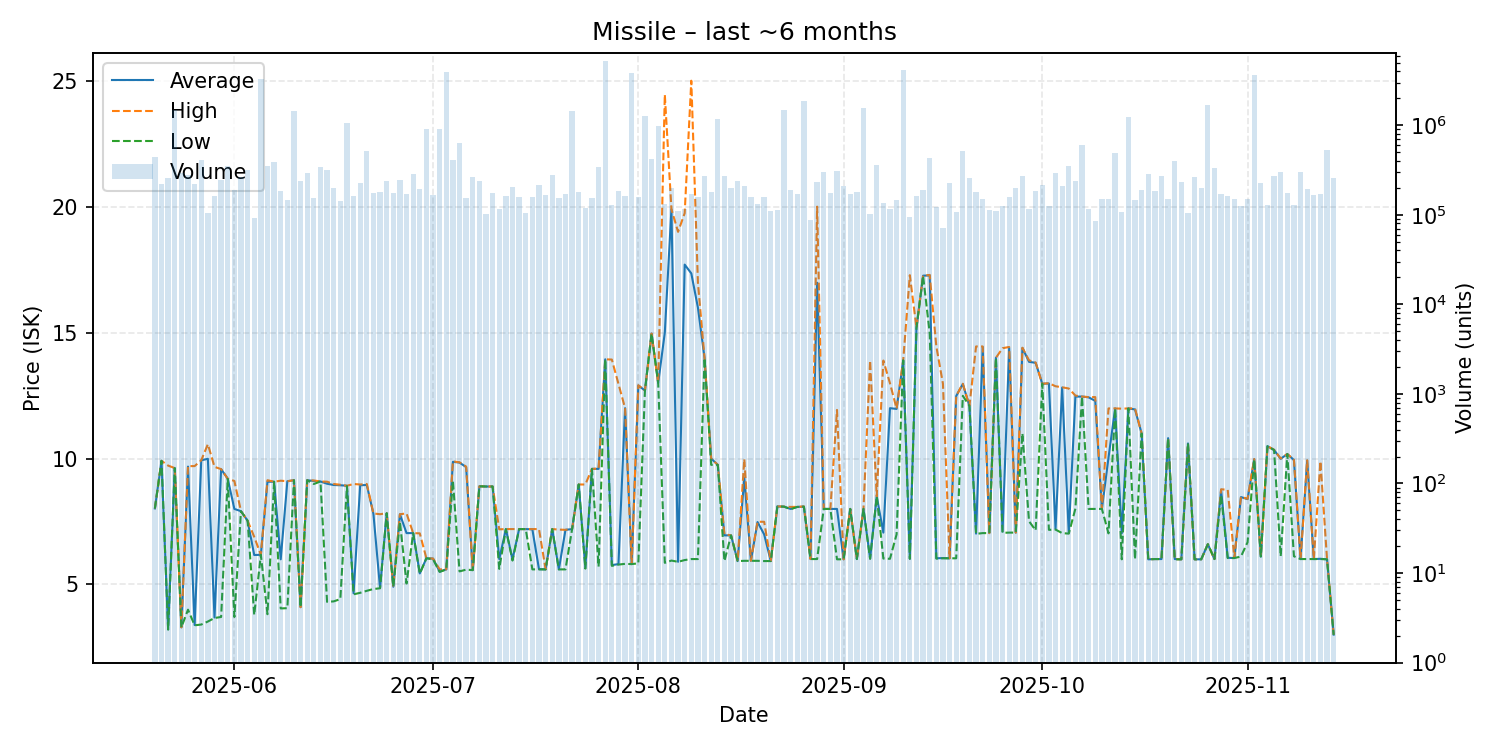

The table this chart was drawn from, first rows:
date, average, highest, lowest, order_count, volume
2025-05-20, 8.02, 8.02, 8.02, 241, 439417
2025-05-21, 9.91, 9.91, 9.91, 226, 221570
2025-05-22, 3.22, 9.72, 3.21, 234, 259569
2025-05-23, 9.62, 9.62, 9.62, 250, 1472274
2025-05-24, 3.3, 3.3, 3.3, 223, 290663
2025-05-25, 9.68, 9.7, 4.0, 278, 280637
2025-05-26, 3.39, 9.7, 3.38, 258, 223354
2025-05-27, 9.93, 9.93, 3.41, 225, 412476
2025-05-28, 9.99, 10.57, 3.53, 223, 103995
2025-05-29, 3.69, 9.67, 3.67, 233, 163534
2025-05-30, 9.58, 9.58, 3.71, 276, 242594
2025-05-31, 9.2, 9.2, 9.19, 335, 351553
2025-06-01, 8.0, 9.11, 3.71, 319, 189823
2025-06-02, 7.91, 7.91, 7.91, 264, 264671
2025-06-03, 7.53, 7.53, 7.53, 276, 314606
2025-06-04, 6.17, 6.89, 3.79, 211, 92351
2025-06-05, 6.18, 6.18, 6.18, 245, 3278413
2025-06-06, 9.08, 9.14, 3.82, 222, 346690
2025-06-07, 9.08, 9.08, 9.08, 318, 390559
2025-06-08, 6.0, 9.12, 4.05, 275, 184617
2025-06-09, 9.1, 9.1, 4.06, 229, 147546
2025-06-10, 9.14, 9.14, 9.14, 190, 1425913
2025-06-11, 4.1, 4.1, 4.1, 194, 236257
2025-06-12, 9.14, 9.14, 9.14, 199, 295777
2025-06-13, 9.11, 9.13, 8.99, 202, 152632
2025-06-14, 9.09, 9.09, 9.09, 271, 345709
2025-06-15, 9.0, 9.08, 4.31, 241, 313543
2025-06-16, 8.95, 8.99, 4.33, 223, 201471
2025-06-17, 8.94, 8.96, 4.42, 215, 141656
2025-06-18, 8.92, 8.92, 8.91, 185, 1069438
2025-06-19, 4.65, 8.99, 4.61, 253, 162589
2025-06-20, 8.94, 8.97, 4.67, 252, 225715
2025-06-21, 8.95, 8.99, 4.75, 284, 512584
2025-06-22, 7.8, 7.82, 4.82, 271, 176035
2025-06-23, 4.86, 7.79, 4.85, 207, 179665
2025-06-24, 7.83, 7.83, 7.83, 219, 240676
2025-06-25, 4.91, 4.91, 4.91, 205, 176288
2025-06-26, 7.79, 7.79, 7.49, 199, 247745
2025-06-27, 7.04, 7.82, 5.04, 201, 172885
2025-06-28, 7.04, 7.04, 7.04, 273, 285900
2025-06-29, 5.44, 7.03, 5.43, 285, 196089
2025-06-30, 6.04, 6.04, 6.04, 188, 910431
2025-07-01, 6.03, 6.03, 6.0, 194, 165019
2025-07-02, 5.51, 5.6, 5.5, 211, 909329
2025-07-03, 5.6, 5.6, 5.6, 217, 3958335
2025-07-04, 9.87, 9.89, 9.12, 209, 409387
2025-07-05, 9.84, 9.85, 5.52, 233, 635262
2025-07-06, 9.66, 9.68, 5.59, 233, 153224
2025-07-07, 5.57, 5.58, 5.57, 191, 266974
2025-07-08, 8.9, 8.9, 8.9, 220, 240435
2025-07-09, 8.89, 8.89, 8.89, 179, 102744
2025-07-10, 8.89, 8.89, 8.89, 197, 176998
2025-07-11, 6.01, 7.19, 5.62, 218, 115559
2025-07-12, 7.2, 7.2, 7.2, 236, 163789
2025-07-13, 6.0, 7.2, 5.95, 258, 206667
2025-07-14, 7.2, 7.2, 7.2, 225, 158017
2025-07-15, 7.2, 7.2, 7.2, 181, 104514
2025-07-16, 7.19, 7.2, 5.6, 211, 158550
2025-07-17, 5.61, 7.2, 5.6, 198, 212518
2025-07-18, 5.6, 5.6, 5.6, 212, 168173
... 119 more rows
